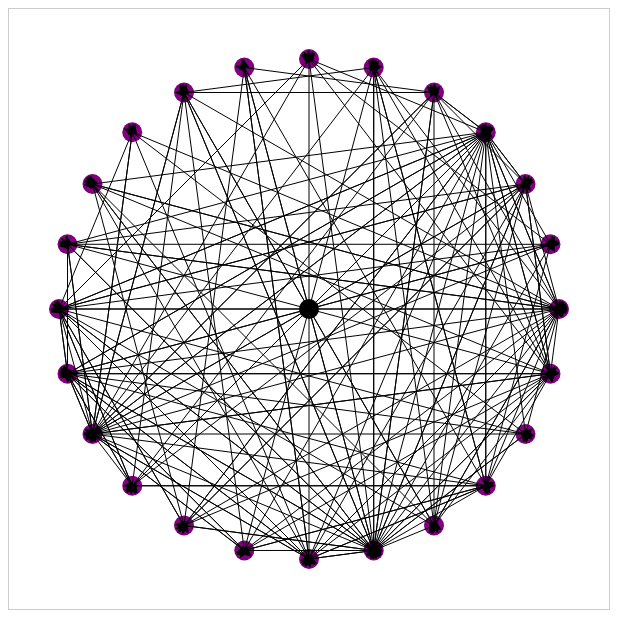
D3 v4 page, settled after 360 driven frames (6 s of simulated time); the page loaded 2 data file(s).



var svg = d3.select("svg");
var offset = Number(svg.attr("height")) / 2
// marker for arrow head
var marker = svg.append("marker")
                .attr("id", "Triangle")
                .attr("viewBox", "0 0 10 10")
                .attr("refX", 1)
                .attr("refY", 5)
                .attr("markerWidth", 10)
                .attr("markerHeight", 100)
                .attr("orient", "auto");

marker.append("path").attr("d", "M 0 0 L 10 5 L 0 10 z")

// This function will be applied to all rows. Select three columns, change names, and convert strings to numbers.
function parseAggregate (line) {
    return { 
        User: line["User"],
        // Negative: line["Negative"],
        // Neutral: line["Neutral"],
        // Positive: line["Positive"]
    };
};

// create circle of people (circles)
d3.csv("aggregate_counts.csv", parseAggregate, function (error, data) {

    var numPeople = data.length;
    var angle = 0;
    var r = offset - 50;
    var faces = {}; // maps twitter user to its x and y values in the circle
    svg.append("circle").attr("cx", offset).attr("cy", offset).attr("r", 10);

    for (i = 0; i < numPeople; i++) {
        // calculate position in circle
        var x = Math.cos(angle)*r;
        var y = Math.sin(angle)*r;
        // add circles in corresponding places
        svg.append("circle")
        .attr("cx", offset)
        .attr("cy", offset)
        .attr("r", 10)
        .attr("transform", "translate(" + x + ", " + y + ")")
        .style("fill", "purple");
        // set x and y attributes of corresponding objects
        faces[data[i].User] = {};
        faces[data[i].User]["x"] = x + offset;
        faces[data[i].User]["y"] = y + offset;
        // move to next angle
        angle += Math.PI*2 / numPeople;
    };
    // console.log(faces);

    var i = 0;
    // get who each user mentions
    function parseMentions (line) {
        var name = line[""];
        delete line[""];
        var obj = { 
            User: name,
            Mentions: line
        };
        i += 1;
        return obj;
    };

    d3.csv("all_mentions.csv", parseMentions, function(error, data) {

        // console.log(data);
        // iterate through each user (person)
        data.forEach(function (person) {
            // iterate through each of person's mentions
            for (var name in person.Mentions) {
                // add line from person to each mention
                if (name!=person.User && person.Mentions[name] > 0) {
                    // console.log(name);
                    svg.append("line")
                    .attr("x1", faces[person.User].x)
                    .attr("y1", faces[person.User].y)
                    .attr("x2", faces[name].x)
                    .attr("y2", faces[name].y)
                    .style("marker-end", "url(#Triangle)")
                    .style("stroke", "black");
                }
            }

        });

    });

});




### data: all_mentions.csv
, @katyperry, @justinbieber, @BarackObama, @taylorswift13, @rihanna, @TheEllenShow, @ladygaga, @jtimberlake, @KimKardashian, @selenagomez, @jimmyfallon, @ArianaGrande, @ddlovato, @MileyCyrus, @kanyewest, @realDonaldTrump, @KingJames, @Oprah, @Adele, @Drake, @KevinHart4real, @RyanSeacrest, @JLo
@katyperry, 3.0, 0.0, 1.0, 0.0, 2.0, 0.0, 2.0, 0.0, 0.0, 0.0, 0.0, 0.0, 1.0, 1.0, 4.0, 2.0, 0.0, 0.0, 0.0, 1.0, 0.0, 1.0, 0.0
@justinbieber, 11.0, 0.0, 0.0, 0.0, 3.0, 38.0, 2.0, 2.0, 1.0, 0.0, 13.0, 17.0, 0.0, 2.0, 4.0, 0.0, 0.0, 0.0, 3.0, 14.0, 7.0, 18.0, 1.0
@BarackObama, 0.0, 0.0, 0.0, 0.0, 0.0, 3.0, 0.0, 0.0, 0.0, 0.0, 2.0, 0.0, 0.0, 0.0, 0.0, 0.0, 0.0, 0.0, 0.0, 0.0, 0.0, 0.0, 0.0
@taylorswift13, 1.0, 1.0, 0.0, 0.0, 0.0, 5.0, 1.0, 6.0, 0.0, 13.0, 3.0, 1.0, 0.0, 0.0, 0.0, 0.0, 0.0, 0.0, 0.0, 2.0, 0.0, 6.0, 0.0
@rihanna, 6.0, 0.0, 0.0, 0.0, 0.0, 1.0, 0.0, 0.0, 0.0, 0.0, 0.0, 0.0, 0.0, 0.0, 3.0, 0.0, 1.0, 0.0, 0.0, 4.0, 1.0, 0.0, 0.0
@TheEllenShow, 93.0, 2.0, 20.0, 0.0, 0.0, 0.0, 3.0, 0.0, 13.0, 0.0, 0.0, 5.0, 5.0, 12.0, 2.0, 0.0, 4.0, 11.0, 19.0, 8.0, 2.0, 0.0, 4.0
@ladygaga, 0.0, 0.0, 0.0, 4.0, 0.0, 3.0, 0.0, 0.0, 0.0, 0.0, 1.0, 1.0, 0.0, 0.0, 2.0, 2.0, 0.0, 1.0, 1.0, 0.0, 0.0, 0.0, 0.0
@jtimberlake, 2.0, 0.0, 0.0, 5.0, 0.0, 11.0, 0.0, 0.0, 0.0, 0.0, 9.0, 1.0, 0.0, 0.0, 0.0, 0.0, 1.0, 0.0, 0.0, 1.0, 0.0, 0.0, 0.0
@KimKardashian, 5.0, 0.0, 0.0, 0.0, 0.0, 5.0, 0.0, 0.0, 0.0, 0.0, 0.0, 0.0, 2.0, 0.0, 26.0, 0.0, 0.0, 0.0, 0.0, 0.0, 0.0, 3.0, 2.0
@selenagomez, 0.0, 0.0, 0.0, 5.0, 0.0, 0.0, 0.0, 0.0, 0.0, 0.0, 0.0, 1.0, 1.0, 0.0, 0.0, 0.0, 0.0, 0.0, 0.0, 0.0, 0.0, 0.0, 0.0
@jimmyfallon, 7.0, 11.0, 0.0, 0.0, 0.0, 5.0, 1.0, 16.0, 0.0, 1.0, 0.0, 15.0, 2.0, 5.0, 0.0, 3.0, 1.0, 0.0, 6.0, 5.0, 11.0, 5.0, 5.0
@ArianaGrande, 22.0, 4.0, 5.0, 0.0, 0.0, 1.0, 2.0, 1.0, 0.0, 1.0, 16.0, 0.0, 3.0, 0.0, 0.0, 0.0, 0.0, 0.0, 0.0, 0.0, 0.0, 2.0, 0.0
@ddlovato, 6.0, 0.0, 1.0, 0.0, 2.0, 6.0, 4.0, 0.0, 2.0, 3.0, 0.0, 8.0, 0.0, 0.0, 0.0, 3.0, 0.0, 0.0, 4.0, 0.0, 0.0, 6.0, 11.0
@MileyCyrus, 3.0, 0.0, 0.0, 0.0, 0.0, 7.0, 0.0, 0.0, 0.0, 0.0, 1.0, 8.0, 0.0, 0.0, 0.0, 0.0, 0.0, 0.0, 0.0, 0.0, 0.0, 0.0, 0.0
@kanyewest, 1.0, 0.0, 0.0, 0.0, 0.0, 1.0, 0.0, 0.0, 0.0, 0.0, 0.0, 0.0, 0.0, 0.0, 0.0, 0.0, 0.0, 0.0, 0.0, 0.0, 0.0, 0.0, 0.0
@realDonaldTrump, 0.0, 0.0, 1.0, 0.0, 0.0, 0.0, 0.0, 0.0, 0.0, 0.0, 2.0, 0.0, 0.0, 0.0, 0.0, 0.0, 0.0, 0.0, 0.0, 0.0, 0.0, 0.0, 0.0
@KingJames, 1.0, 0.0, 0.0, 0.0, 1.0, 1.0, 0.0, 0.0, 0.0, 1.0, 1.0, 0.0, 0.0, 0.0, 0.0, 0.0, 0.0, 0.0, 0.0, 4.0, 0.0, 0.0, 0.0
@Oprah, 0.0, 0.0, 0.0, 1.0, 0.0, 10.0, 1.0, 0.0, 1.0, 0.0, 0.0, 0.0, 0.0, 0.0, 0.0, 0.0, 0.0, 0.0, 0.0, 0.0, 0.0, 0.0, 0.0
@Adele, 0.0, 0.0, 0.0, 0.0, 0.0, 0.0, 0.0, 0.0, 0.0, 0.0, 0.0, 0.0, 0.0, 0.0, 0.0, 0.0, 0.0, 0.0, 0.0, 0.0, 0.0, 0.0, 0.0
@Drake, 0.0, 0.0, 0.0, 2.0, 0.0, 1.0, 0.0, 0.0, 0.0, 0.0, 0.0, 0.0, 0.0, 0.0, 0.0, 0.0, 0.0, 0.0, 0.0, 0.0, 0.0, 0.0, 0.0
@KevinHart4real, 3.0, 0.0, 0.0, 0.0, 0.0, 3.0, 0.0, 0.0, 0.0, 2.0, 1.0, 0.0, 0.0, 0.0, 0.0, 0.0, 3.0, 1.0, 0.0, 0.0, 0.0, 2.0, 0.0
@RyanSeacrest, 69.0, 26.0, 3.0, 19.0, 2.0, 3.0, 4.0, 6.0, 15.0, 3.0, 6.0, 5.0, 26.0, 2.0, 9.0, 0.0, 0.0, 0.0, 2.0, 0.0, 2.0, 0.0, 97.0
@JLo, 5.0, 3.0, 0.0, 0.0, 3.0, 3.0, 1.0, 0.0, 3.0, 1.0, 14.0, 0.0, 4.0, 1.0, 0.0, 0.0, 0.0, 0.0, 0.0, 0.0, 1.0, 47.0, 0.0
@NICKIMINAJ, 0.0, 0.0, 0.0, 0.0, 0.0, 0.0, 0.0, 0.0, 0.0, 0.0, 0.0, 10.0, 0.0, 0.0, 0.0, 0.0, 0.0, 0.0, 1.0, 0.0, 0.0, 0.0, 0.0

### data: aggregate_counts.csv
, Negative, Neutral, Positive, User
0, 28.0, 86.0, 124.0, @katyperry
1, 7.0, 20.0, 20.0, @justinbieber
2, 3.0, 12.0, 16.0, @BarackObama
3, 2.0, 12.0, 22.0, @taylorswift13
4, 3.0, 4.0, 6.0, @rihanna
5, 11.0, 33.0, 63.0, @TheEllenShow
6, 3.0, 6.0, 12.0, @ladygaga
7, 0.0, 13.0, 18.0, @jtimberlake
8, 1.0, 14.0, 20.0, @KimKardashian
9, 2.0, 9.0, 14.0, @selenagomez
10, 8.0, 22.0, 39.0, @jimmyfallon
11, 6.0, 30.0, 36.0, @ArianaGrande
12, 2.0, 20.0, 22.0, @ddlovato
13, 4.0, 8.0, 11.0, @MileyCyrus
14, 4.0, 25.0, 21.0, @kanyewest
15, 0.0, 6.0, 4.0, @realDonaldTrump
16, 1.0, 5.0, 4.0, @KingJames
17, 0.0, 4.0, 9.0, @Oprah
18, 3.0, 15.0, 18.0, @Adele
19, 3.0, 17.0, 19.0, @Drake
20, 5.0, 7.0, 12.0, @KevinHart4real
21, 14.0, 38.0, 38.0, @RyanSeacrest
22, 11.0, 50.0, 59.0, @JLo
23, 4.0, 16.0, 18.0, @NICKIMINAJ